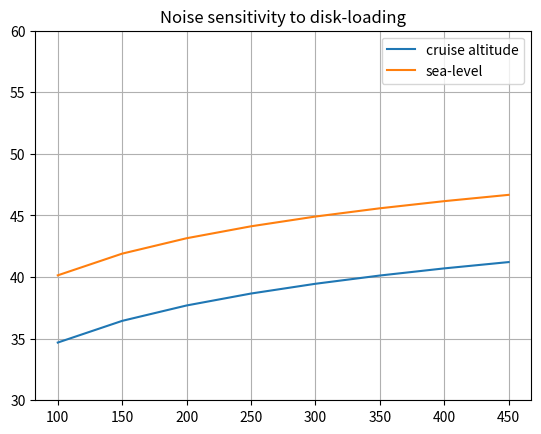
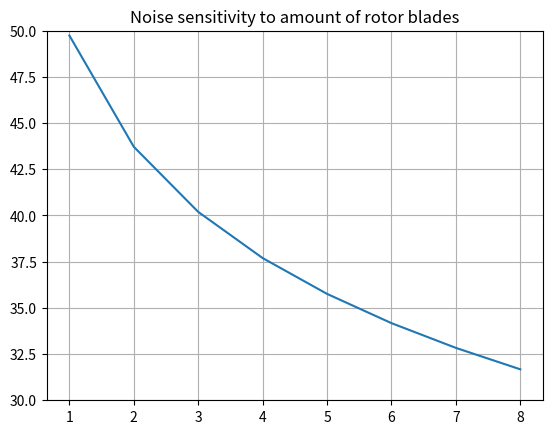
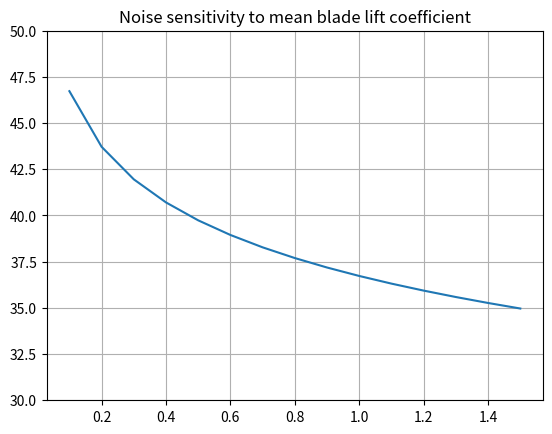
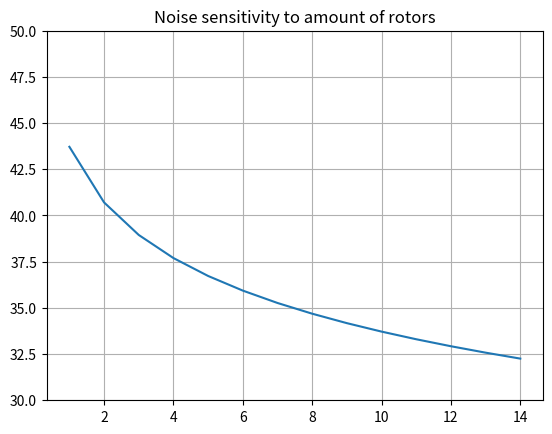

These figures' Python source, in order:
import numpy as np
import matplotlib.pyplot as plt

# Constants
K2 = 0.425895581    # a derived constant [s^3/m^3]
rho_sea = 1.225     # air density at sea-level [kg/m^3]
rho_cr = 1.17315    # air density at cruise altitude [kg/m^3]
h_cr = 450          # cruise altitude [m]
d_to_build = 4.6    # Closest distance to a building the vehicle is allowed to get [m]

# Functions for the noise calculations
def rotor_solidity(B: int, c: float, R: float):
    """
    This function calculates the rotor solidity

    Parameters
    ----------
    B: int
        Number of blades out of which the rotor consists [m]

    c: float
        Average blade chord [m]

    R: float
        Blade radius [m]

    Returns
    -------
    s: float
        Rotor solidity [-]
    """

    s = (B*c)/(np.pi*R)
    return s

def tip_velocity(B: int, c: float, R: float, rho: float, Thrust: float, Cl: float):
    """
    This function calculates the tip velocity of the rotor's propeller

    Parameters
    ----------
    B: int
        Number of blades out of which the rotor consists [m]

    c: float
        Average blade chord [m]

    R: float
        Blade radius [m]

    rho: float
        Density at altitude [kg/m^3]

    Thrust: float
        Thrust provided/required by ONE engine [N]

    Cl: float
        Blade mean lift coefficient [-]

    Returns
    -------
    V_T: float
        Propeller tip velocity [m/s]

    """
    V_T = np.sqrt((6*Thrust)/(rho * B * c * R * Cl))
    return V_T

def vortex_noise(B: int, c: float, R: float, rho: float, Delta_S: float, N: int, Thrust: float, Cl: float, disk_loading: float):
    """
    This function calculates the vortex noise produced by the vehicle [in dB]

    Parameters
    ----------
    B: int
        Number of blades out of which the rotor consists [m]

    c: float
        Average blade chord [m]

    R: float
        Blade radius [m]

    rho: float
        Density at altitude [kg/m^3]

    Delta_S: float
        Distance to observer [m]

    N: float
        Number of rotors present on vehicle [-]

    Thrust: float
        Thrust required per engine [N]

    Cl: float
        Blade mean lift coefficient [-]

    disk_loading: float
        The thrust per rotor disk area [N/m^2]

    Returns
    -------
    SPL_vortex: float
        vortex noise [dB]

    """
    s = rotor_solidity(B, c, R)
    V_T = tip_velocity(B, c, R, rho, Thrust, Cl)
    SPL_vortex = 20 * np.log10(K2*(V_T/(rho*Delta_S)) * np.sqrt((N*Thrust/s) * disk_loading))
    return SPL_vortex

# Providing arrays with values for each concept
Weight = np.array([1200,1200,1200,1200,1200])
B = np.array([4, 4, 4, 4, 4])
c = np.array([0.1, 0.1, 0.1, 0.1, 0.1])
R = np.array([0.5, 0.5, 0.5, 0.5, 0.5])
N = np.array([4, 4, 8, 10, 12])
Thrust_engine = Weight/N
Cl = np.array([1.0, 1.0, 1.0, 1.0, 1.0])
disk_loading = []
for i in range(len(R)):
    disk_loading.append(Thrust_engine[i] / (np.pi * R[i] ** 2))

SPL_vortex = []
s = []
for i in range(5):
    SPL_vortex.append(vortex_noise(B[i], c[i], R[i], rho_cr, h_cr, N[i], Thrust_engine[i], Cl[i], disk_loading[i]))
    s.append(rotor_solidity(B[i], c[i], R[i]))

# print(disk_loading)

sens_disk_loading_list = [*range(100, 500, 50)]

SPL_vortex_list_rho1 = []
SPL_vortex_list_rho2 = []
for i in range(len(sens_disk_loading_list)):
    SPL_vortex_list_rho1.append(vortex_noise(4, 0.1, 0.5, rho_cr, h_cr, 4, 300, 0.8, sens_disk_loading_list[i]))
    SPL_vortex_list_rho2.append(vortex_noise(4, 0.1, 0.5, rho_sea, h_cr/2, 4, 300, 0.8, sens_disk_loading_list[i]))

plt.figure(1)
plt.title("Noise sensitivity to disk-loading")
plt.plot(sens_disk_loading_list,SPL_vortex_list_rho1, label="cruise altitude")
plt.plot(sens_disk_loading_list,SPL_vortex_list_rho2, label="sea-level")
# plt.yscale("log")
plt.ylim([30, 60])
plt.grid()
plt.legend()


sens_NBlades_list = [*range(1, 9, 1)]

SPL_vortex_list_B = []
for i in range(len(sens_NBlades_list)):
    SPL_vortex_list_B.append(vortex_noise(sens_NBlades_list[i], 0.1, 0.5, rho_cr, h_cr, 4, 300, 0.8, 200))

plt.figure(2)
plt.title("Noise sensitivity to amount of rotor blades")
plt.plot(sens_NBlades_list, SPL_vortex_list_B)
# plt.yscale("log")
plt.ylim([30, 50])
plt.grid()


sens_Cl_list = np.arange(0.1, 1.6, 0.1)

SPL_vortex_list_Cl = []
for i in range(len(sens_Cl_list)):
    SPL_vortex_list_Cl.append(vortex_noise(4, 0.1, 0.5, rho_cr, h_cr, 4, 300, sens_Cl_list[i], 200))

plt.figure(3)
plt.title("Noise sensitivity to mean blade lift coefficient")
plt.plot(sens_Cl_list, SPL_vortex_list_Cl)
# plt.yscale("log")
plt.ylim([30, 50])
plt.grid()
plt.show()

sens_N_list = np.arange(1, 15, 1)

SPL_vortex_list_N = []
for i in range(len(sens_N_list)):
    SPL_vortex_list_N.append(vortex_noise(4, 0.1, 0.5, rho_cr, h_cr, sens_N_list[i], 1200/sens_N_list[i], 0.8, 200))

plt.figure(4)
plt.title("Noise sensitivity to amount of rotors")
plt.plot(sens_N_list, SPL_vortex_list_N)
# plt.yscale("log")
plt.ylim([30, 50])
plt.grid()
plt.show()

print("Noise produced by each vehicle:")
print("Noise vehicle 1 = " + str(round(SPL_vortex[0], 2)) + " dB")
print("Noise vehicle 2 = " + str(round(SPL_vortex[1], 2)) + " dB")
print("Noise vehicle 3 = " + str(round(SPL_vortex[2], 2)) + " dB")
print("Noise vehicle 4 = " + str(round(SPL_vortex[3], 2)) + " dB")
print("Noise vehicle 5 = " + str(round(SPL_vortex[4], 2)) + " dB")